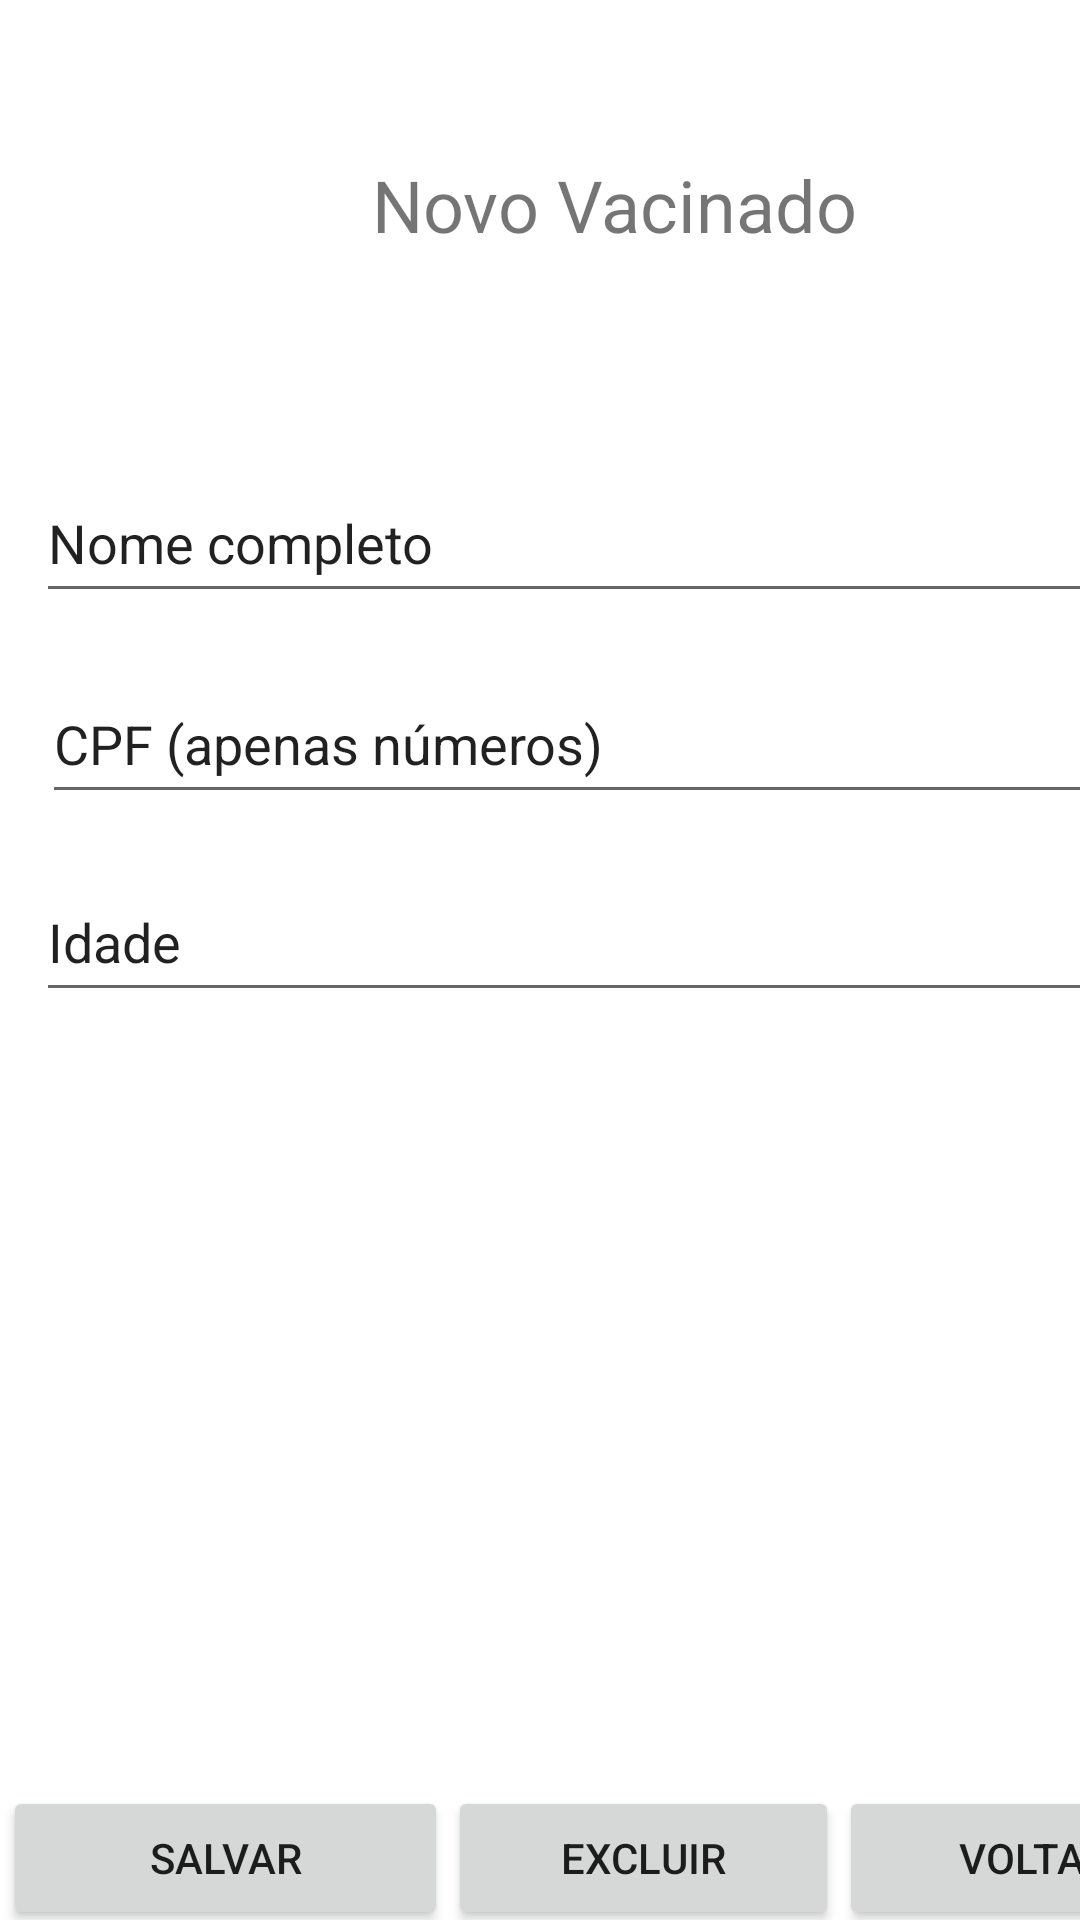

Layout XML and referenced resources for this Android screen:
<!-- AndroidManifest.xml: application theme Theme.PostoX -->
<!-- res/layout/view_vacinados.xml -->
<?xml version="1.0" encoding="utf-8"?>
<androidx.constraintlayout.widget.ConstraintLayout xmlns:android="http://schemas.android.com/apk/res/android"
    xmlns:app="http://schemas.android.com/apk/res-auto"
    xmlns:tools="http://schemas.android.com/tools"
    android:layout_width="match_parent"
    android:layout_height="match_parent">

    <TextView
        android:id="@+id/textView3"
        android:layout_width="wrap_content"
        android:layout_height="wrap_content"
        android:layout_marginStart="124dp"
        android:layout_marginLeft="124dp"
        android:layout_marginTop="52dp"
        android:text="Novo Vacinado"
        android:textSize="24sp"
        app:layout_constraintStart_toStartOf="parent"
        app:layout_constraintTop_toTopOf="parent" />

    <EditText
        android:id="@+id/edtIdade"
        android:layout_width="400dp"
        android:layout_height="50dp"
        android:layout_marginStart="12dp"
        android:layout_marginLeft="12dp"
        android:layout_marginTop="16dp"
        android:ems="10"
        android:inputType="textPersonName"
        android:text="Idade"
        app:layout_constraintStart_toStartOf="parent"
        app:layout_constraintTop_toBottomOf="@+id/edtCpf" />

    <EditText
        android:id="@+id/edtCpf"
        android:layout_width="400dp"
        android:layout_height="50dp"
        android:layout_marginStart="14dp"
        android:layout_marginLeft="14dp"
        android:layout_marginTop="17dp"
        android:ems="10"
        android:inputType="textPersonName"
        android:text="CPF (apenas números)"
        app:layout_constraintStart_toStartOf="parent"
        app:layout_constraintTop_toBottomOf="@+id/edtNome" />

    <EditText
        android:id="@+id/edtNome"
        android:layout_width="400dp"
        android:layout_height="50dp"
        android:layout_marginStart="12dp"
        android:layout_marginLeft="12dp"
        android:layout_marginTop="70dp"
        android:ems="10"
        android:inputType="textPersonName"
        android:text="Nome completo"
        app:layout_constraintStart_toStartOf="parent"
        app:layout_constraintTop_toBottomOf="@+id/textView3" />

    <LinearLayout
        android:layout_width="409dp"
        android:layout_height="149dp"
        android:layout_marginStart="1dp"
        android:layout_marginLeft="1dp"
        android:layout_marginTop="258dp"
        android:orientation="horizontal"
        app:layout_constraintStart_toStartOf="parent"
        app:layout_constraintTop_toBottomOf="@+id/edtIdade">

        <Button
            android:id="@+id/btnSalvarVacinado"
            android:layout_width="106dp"
            android:layout_height="wrap_content"
            android:layout_weight="1"
            android:text="Salvar" />

        <Button
            android:id="@+id/btnExcluirVacinado"
            android:layout_width="wrap_content"
            android:layout_height="wrap_content"
            android:layout_weight="1"
            android:text="Excluir" />

        <Button
            android:id="@+id/edtVoltarVacinado"
            android:layout_width="wrap_content"
            android:layout_height="wrap_content"
            android:layout_weight="1"
            android:text="Voltar" />

    </LinearLayout>

</androidx.constraintlayout.widget.ConstraintLayout>
<!-- resources referenced by this layout -->
<resources>
  <style name="Theme.PostoX" parent="Theme.MaterialComponents.DayNight.DarkActionBar">
          
          <item name="colorPrimary">@color/purple_500</item>
          <item name="colorPrimaryVariant">@color/purple_700</item>
          <item name="colorOnPrimary">@color/white</item>
          
          <item name="colorSecondary">@color/teal_200</item>
          <item name="colorSecondaryVariant">@color/teal_700</item>
          <item name="colorOnSecondary">@color/black</item>
          
          <item name="android:statusBarColor" tools:targetApi="l">?attr/colorPrimaryVariant</item>
          
      </style>
  <!-- not gathered from this repository: default colours our renderer supplied (Android Studio template values) -->
  <color name="purple_500">#FF6200EE</color>
  <color name="purple_700">#FF3700B3</color>
  <color name="teal_200">#FF03DAC5</color>
  <color name="teal_700">#FF018786</color>
  <color name="black">#FF000000</color>
  <color name="white">#FFFFFFFF</color>
</resources>
